Image classification data set "final_dataset" (k-sailee/LeafDiseaseDataset on GitHub). Class labels (10): alternaria leaf blight, anthracnose, chlorosis, dried leaf, healthy, initial stage, leaf blight, leaf spot, pest damage, rust diseases.

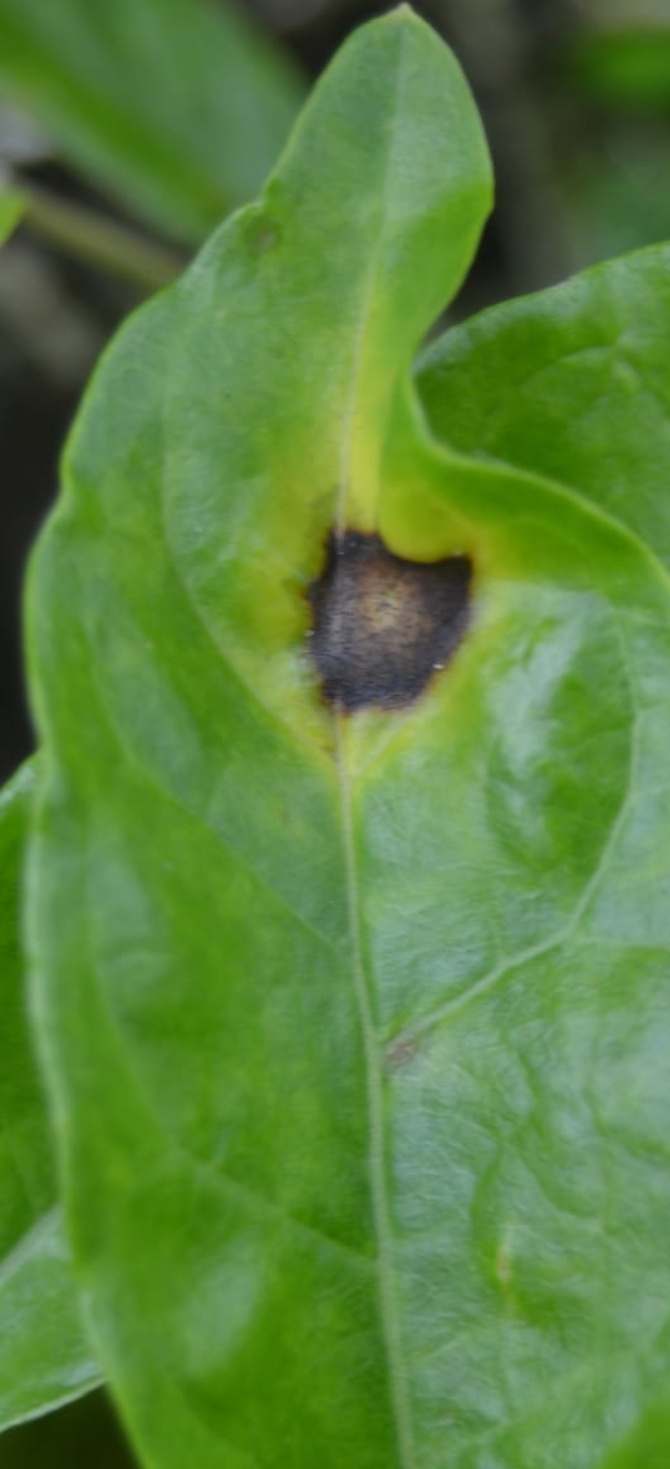
Label: alternaria leaf blight

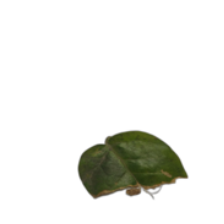
Label: anthracnose

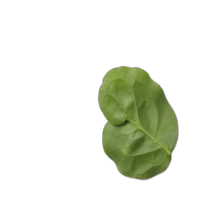
Label: chlorosis

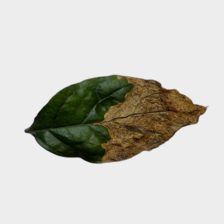
Label: leaf blight

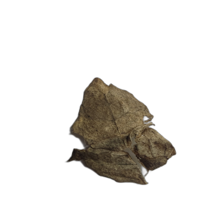
Label: dried leaf

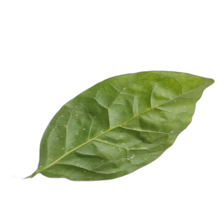
Label: healthy
